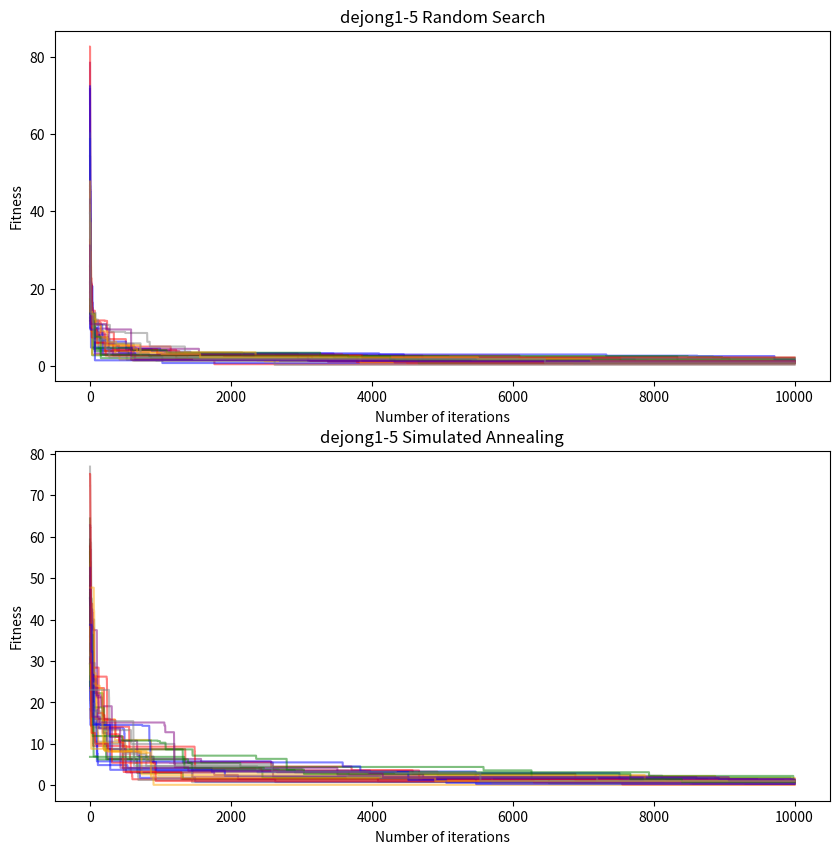

Python code for this plot: (Note: this script raises an exception after producing the figure.)
import numpy as np
import matplotlib.pyplot as plt
import time


# Vydefinovani funkce 1st Dejong pro x dimenzionalni prostor
def dejong1(x):
    return sum([xi ** 2 for xi in x])


# Vydefinovani funkce 2nd Dejong pro x dimenzionalni prostor
def dejong2(x):
    assert len(x) >= 2
    x = np.asarray(x)
    return np.sum(100.0 * (x[1:] - x[:-1] ** 2.0) ** 2.0 + (1 - x[:-1]) ** 2.0)


# Vydefinovani schwefel funkce pro x dimenzionalni prostor
def schwefel(x):
    n = len(x)
    return 418.9829 * n - np.sum([xi * np.sin(np.sqrt(abs(xi))) for xi in x])


# Random Search
def random_search(objective_func, dimens, n_iters, f_bounds):
    # Inicializace: Nastaveni best_solutions na prazdne, best_fitness na nejvetsi moznou hodnotu
    best_solution_rs_f = None
    best_fitness_rs_f = float('inf')
    fitness_progress_rs_f = []

    for i_f in range(n_iters):
        # vygenerovani nahodneho kandidata
        candidate_solution_rs = np.random.uniform(f_bounds[0], f_bounds[1], dimens)
        candidate_fitness_rs = objective_func(candidate_solution_rs)

        # porovnani fitness kandidata a doposud nejlepsiho reseni
        if candidate_fitness_rs < best_fitness_rs_f:
            best_solution_rs_f = candidate_solution_rs
            best_fitness_rs_f = candidate_fitness_rs

        # pridani best_fitness do pole fitness_progress
        fitness_progress_rs_f.append(best_fitness_rs_f)

    # funkce vraci tyto hodnoty, pole
    return best_solution_rs_f, best_fitness_rs_f, fitness_progress_rs_f


# define Simulated Annealing algorithm
def simulated_annealing(objective_func, dimensions, n_iter_f, bounds_f, temperature_f, cooling_rate_f):
    # vygenerovani nahodneho kandidata
    current_solution_sa = np.random.uniform(bounds_f[0], bounds_f[1], dimensions)
    current_fitness_sa = objective_func(current_solution_sa)
    # Inicializace: z prave vygenerovane hodnoty udela tu nejlepsi a algoritmus muze zacit,
    best_solution_sa_f = current_solution_sa
    best_fitness_sa_f = current_fitness_sa
    fitness_progress_sa_f = [best_fitness_sa_f]
    okoli = (bounds_f[1]-bounds_f[0])
    for i_f in range(n_iter_f):
        # exponencialni ochlazovani
        temperature_f *= cooling_rate_f
        # Loop through 10 candidates
        for j_f in range(metropolis_calls):
            # vygenerovani nahodneho kandidata - Nejprve se vytvori nove kandidatní reseni pridanim nahodného sumu
            candidate_solution_sa = current_solution_sa + np.random.uniform(-0.1*okoli, 0.1*okoli, dimensions)
            # omezeni jej na urcený interval, aby se zajistilo, ze nove reseni bude v souladu s danymi omezenimi.
            candidate_solution_sa = np.clip(candidate_solution_sa, bounds_f[0], bounds_f[1])
            # vypocet fitness hodnoty
            candidate_fitness_sa = objective_func(candidate_solution_sa)

            # kontrola zda je kandidatni reseni lepsi nez aktualni reseni
            if candidate_fitness_sa < current_fitness_sa:
                current_solution_sa = candidate_solution_sa
                current_fitness_sa = candidate_fitness_sa

                # kontrola zda je kandidatni reseni lepsi nez nejlepsi reseni
                if candidate_fitness_sa < best_fitness_sa_f:
                    best_solution_sa_f = candidate_solution_sa
                    best_fitness_sa_f = candidate_fitness_sa
            else:
                # vypocet akceptovani zhorseneho vyyledku
                acceptance_prob = np.exp(-(candidate_fitness_sa - current_fitness_sa) / temperature_f)

                # rozhodnuti zda akceptovat zhorseni vysledku
                if np.random.random() < acceptance_prob:
                    current_solution_sa = candidate_solution_sa
                    current_fitness_sa = candidate_fitness_sa

                    # Update the best fitness and solution if necessary
                    # (in case a better solution was found in the inner loop)
                    current_best_fitness = current_fitness_sa
                    if current_best_fitness < best_fitness_sa_f:
                        best_fitness_sa_f = current_best_fitness
                        best_solution_sa_f = current_solution_sa

            fitness_progress_sa_f.append(best_fitness_sa_f)
        # funkce vraci tyto hodnoty, pole
    return best_solution_sa_f, best_fitness_sa_f, fitness_progress_sa_f


# set the parameters
# dims = [5, 10]
# functions = [dejong1, dejong1]
# bounds = [(-5, 5), (-5, 5)]
dims = [5, 5, 5, 10, 10, 10]
functions = [dejong1, dejong2, schwefel, dejong1, dejong2, schwefel]
bounds = [(-5, 5), (-5, 5), (-500, 500), (-5, 5), (-5, 5), (-500, 500)]

n_iter_rs = 10000
num_runs = 30
temperature = 700
cooling_rate = 0.98
metropolis_calls = 50
n_iter_sa = int(n_iter_rs/metropolis_calls)


# run the algorithm for each function and dimension for num_runs times
all_best_fitness_rs = []
all_best_fitness_for_run_rs = []
all_best_fitness_sa = []
all_best_fitness_for_run_sa = []
colors = ['red', 'blue', 'green', 'orange', 'purple', 'gray']

# iterate over each function, dimension and bound
for i, (func, dim, bound) in enumerate(zip(functions, dims, bounds)):
    best_fitnesses_rs = []
    best_solution_rs_all = []
    best_fitness_for_run_rs = []  # inicializace prázdného pole
    best_fitnesses_sa = []
    best_solution_sa_all = []
    best_fitness_for_run_sa = []  # inicializace prázdného pole
    start_time = time.time()  # Get the current time
    # iterate over each run
    fig, (ax1, ax2) = plt.subplots(nrows=2, ncols=1, figsize=(10, 10))
    for j in range(num_runs):
        best_solution_rs, best_fitness_rs, fitness_progress_rs = random_search(func, dim, n_iter_rs, bound)
        best_solution_sa, best_fitness_sa, fitness_progress_sa = \
            simulated_annealing(func, dim, n_iter_sa, bound, temperature, cooling_rate)
        best_solution_rs_all.append(best_solution_rs)
        best_solution_sa_all.append(best_solution_sa)
        best_fitnesses_rs.append(best_fitness_rs)
        best_fitnesses_sa.append(best_fitness_sa)
        best_fitness_for_run_rs.append(fitness_progress_rs)  # přidání hodnoty do pole
        best_fitness_for_run_sa.append(fitness_progress_sa)  # přidání hodnoty do pole
        # plot the fitness progress for each run
        ax1.plot(fitness_progress_rs, color=colors[j % len(colors)], alpha=0.5)
        ax2.plot(fitness_progress_sa, color=colors[j % len(colors)], alpha=0.5)

    # Find the index of the run with the lowest best_fitness_sa
    min_fitness_idx_sa = best_fitnesses_sa.index(min(best_fitnesses_sa))
    min_fitness_idx_rs = best_fitnesses_rs.index(min(best_fitnesses_rs))
    # Print the best_solution_rs and best_solution_sa with the lowest best_fitness_sa value
    print(f"Best solution RS {func.__name__}-{dim}: {best_solution_rs_all[min_fitness_idx_rs]}")
    print(f"Best fitness RS {func.__name__}-{dim}: {best_fitnesses_rs[min_fitness_idx_rs]}")
    print(f"Best solution SA {func.__name__}-{dim}: {best_solution_sa_all[min_fitness_idx_rs]}")
    print(f"Best fitness SA {func.__name__}-{dim}: {best_fitnesses_sa[min_fitness_idx_sa]}")

    end_time = time.time()  # Get the current time again
    elapsed_time = end_time - start_time  # Calculate the elapsed time
    print("Elapsed time:" + str(elapsed_time) + "seconds\n")

    # plot the best fitness value for each function and dimension
    all_best_fitness_rs.append(min(best_fitnesses_rs))
    all_best_fitness_sa.append(min(best_fitnesses_sa))

    # calculate statistics from the best fitness values of each run
    print(f"Minimum RS: {func.__name__}-{dim} : {np.min(best_fitness_for_run_rs)}")
    print(f"Maximum RS: {func.__name__}-{dim} : {np.max(best_fitness_for_run_rs)}")
    print(f"Mean RS: {func.__name__}-{dim} : {np.mean(best_fitness_for_run_rs)}")
    print(f"Median RS: {func.__name__}-{dim} : {np.median(best_fitness_for_run_rs)}")
    print(f"Standard deviation RS: {func.__name__}-{dim} : {np.std(best_fitness_for_run_rs)}\n\n")

    print(f"Minimum SA: {func.__name__}-{dim} : {np.min(best_fitness_for_run_sa)}")
    print(f"Maximum SA: {func.__name__}-{dim} : {np.max(best_fitness_for_run_sa)}")
    print(f"Mean SA: {func.__name__}-{dim} : {np.mean(best_fitness_for_run_sa)}")
    print(f"Median SA: {func.__name__}-{dim} : {np.median(best_fitness_for_run_sa)}")
    print(f"Standard deviation SA: {func.__name__}-{dim} : {np.std(best_fitness_for_run_sa)}\n\n")
    print(f"Final temperature SA: {(temperature * (cooling_rate ** n_iter_sa))}\n")

    all_best_fitness_rs.clear()
    all_best_fitness_sa.clear()

    # set the plot title and axis labels
    ax1.set_title(f'{func.__name__}-{dim} Random Search')
    ax1.set_xlabel('Number of iterations')
    ax1.set_ylabel('Fitness')

    # set the title and axis labels for the second subplot
    ax2.set_title(f'{func.__name__}-{dim} Simulated Annealing')
    ax2.set_xlabel('Number of iterations')
    ax2.set_ylabel('Fitness')

    # save the plot
    plt.savefig(f'C:/Users/<user>/Documents/Matematická informatika/Benchmarking/{func.__name__}-{dim}-fitness'
                f'-progress.png')
    plt.clf()

    plt.figure()

    mean_per_column_rs = np.mean(best_fitness_for_run_rs, axis=0)
    plt.plot(np.arange(n_iter_rs), mean_per_column_rs, marker='x', markersize=1, label='Mean-RS', color='green')

    min_per_column_rs = np.min(best_fitness_for_run_rs, axis=0)
    plt.plot(np.arange(n_iter_rs), min_per_column_rs, marker='o', markersize=1, label='Min-RS', color='black')

    mean_per_column_sa = np.mean(best_fitness_for_run_sa, axis=0)
    plt.plot(np.arange(n_iter_rs+1), mean_per_column_sa, marker='x', markersize=1, label='Mean-SA', color='red')
    plt.plot(np.arange(n_iter_rs), mean_per_column_sa, marker='x', markersize=1, label='Mean-SA', color='red')
    min_per_column_sa = np.min(best_fitness_for_run_sa, axis=0)
    plt.plot(np.arange(n_iter_rs+1), min_per_column_sa, marker='o', markersize=1, label='Min-SA', color='gray')
    plt.plot(np.arange(n_iter_rs), min_per_column_sa, marker='o', markersize=1, label='Min-SA', color='gray')

    # set the plot title and axis labels
    plt.title(f'{func.__name__}-{dim}')
    plt.xlabel('Number of iterations')
    plt.ylabel('Fitness')
    plt.legend()

    # save the plot
    plt.savefig(f'C:/Users/<user>/Documents/Matematická informatika/Benchmarking/{func.__name__}-{dim}-min-mean.png')

    # clear the current figure
    plt.clf()
